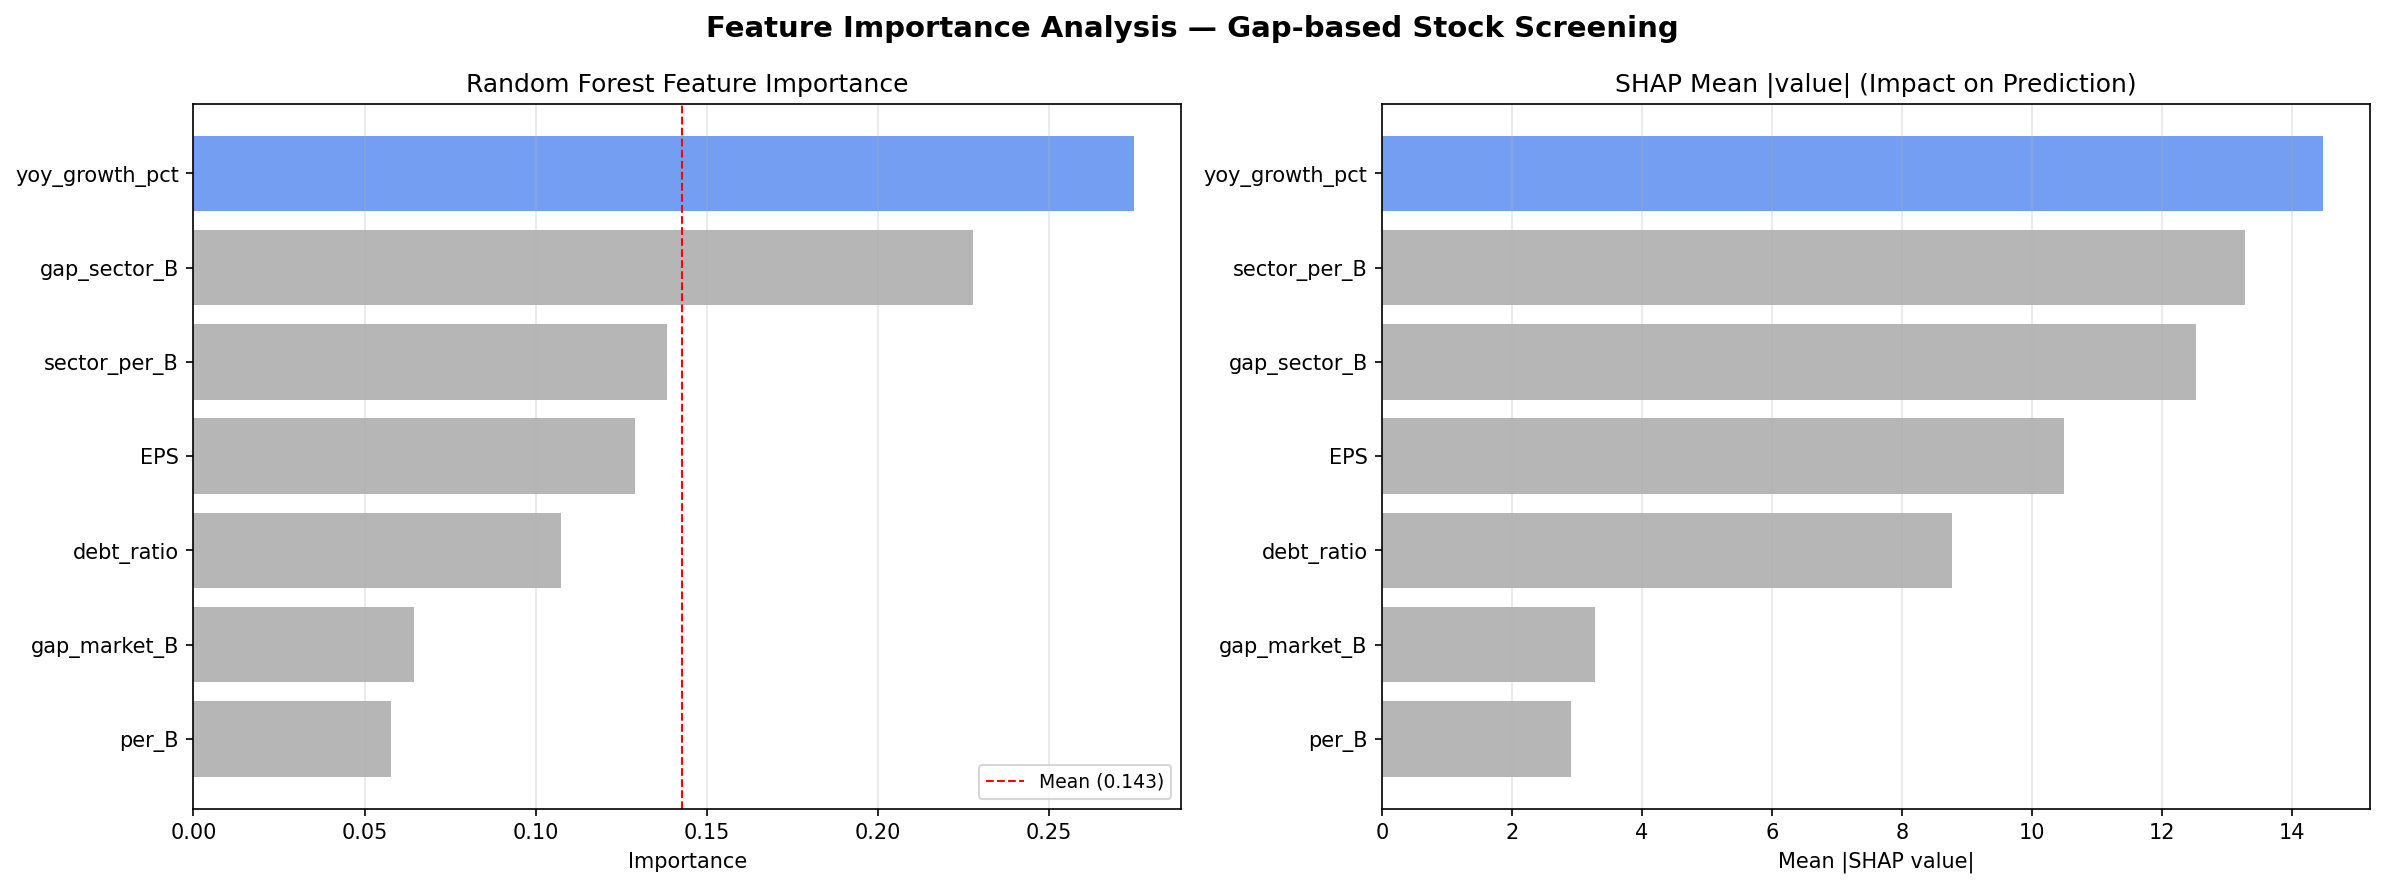

Source data for this figure (header and first rows):
feature, mean_shap
yoy_growth_pct, 14.48
sector_per_B, 13.28
gap_sector_B, 12.53
EPS, 10.5
debt_ratio, 8.765
gap_market_B, 3.273
per_B, 2.903
